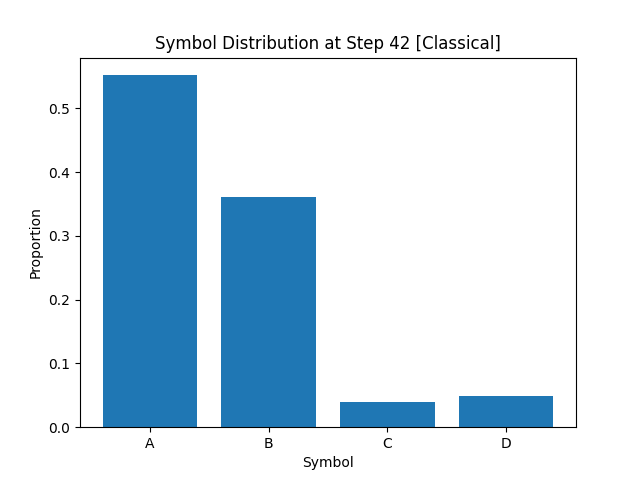

The table this chart was drawn from, first rows:
A, B, C, D
5.517499999999999627e-01
3.606249999999999734e-01
3.887499999999999983e-02
4.875000000000000167e-02
